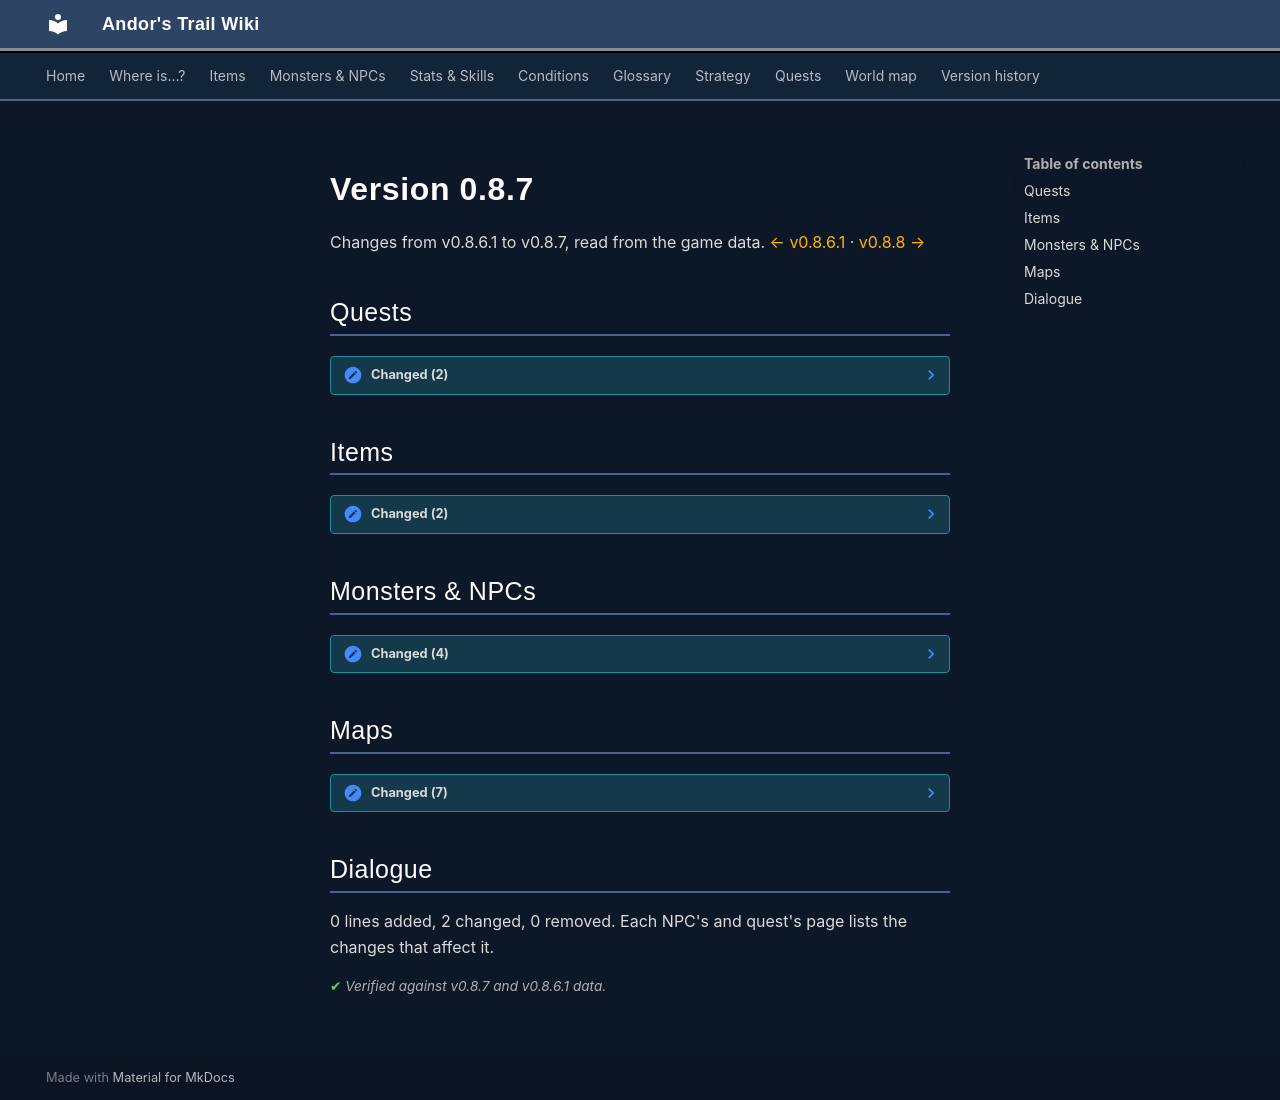

repository: asdfghjkl628/Andor-s-Trail-Wikiiii · page: versions/0.8.7/index.html · generator: mkdocs

# Version 0.8.7

Changes from v0.8.6.1 to v0.8.7, read from the game data. [← v0.8.6.1](0.8.6.1.md) · [v0.8.8 →](0.8.8.md)

## Quests

??? note "Changed (2)"

    - [Unusual experiences and achievements](../quests/achievements.md)
        - Stage 110 journal text changed
        - Stage 120 journal text changed
    - [Lost sheep](../quests/tinlyn.md)
        - Stage 60 journal text changed

## Items

??? note "Changed (2)"

    - [Especially sweet red berries](../items/wild_berry3a.md)
        - Base value (gold): 22 → 210
    - [Yczorah nucleus](../items/yczorah2.md)
        - When equipped, max AP: +2 → +1

## Monsters & NPCs

??? note "Changed (4)"

    - [Aulowenn](../monsters/aulowenn.md)
        - Class: added (humanoid)
    - [Highwayman](../monsters/highwayman.md#v-highwayman1)
        - Class: added (humanoid)
    - [Afflicted Feygard guard](../monsters/lodar_fg3.md)
        - Class: added (humanoid)
    - [Insane Feygard guard](../monsters/lodar_fg4.md)
        - Class: added (humanoid)

## Maps

??? note "Changed (7)"

    - [Arulircave 1](../maps/arulircave1.md)
        - Map layout or objects changed
    - [Blackwater mountain 70](../maps/blackwater_mountain70.md)
        - Map layout or objects changed
    - [Crossglen cave](../maps/crossglen_cave.md)
        - Map layout or objects changed
    - [Mountainlake 12](../maps/mountainlake12.md)
        - Map layout or objects changed
    - [Sullengard west ravine](../maps/sullengard_west_ravine.md)
        - Map layout or objects changed
    - [Sullengard woods 6](../maps/sullengard_woods6.md)
        - Map layout or objects changed
    - [Way to sullengard east ravine north](../maps/way_to_sullengard_east_ravine_north.md)
        - Map layout or objects changed

## Dialogue

0 lines added, 2 changed, 0 removed. Each NPC's and quest's page lists the changes that affect it.

<p class="verified">Verified against v0.8.7 and v0.8.6.1 data.</p>
